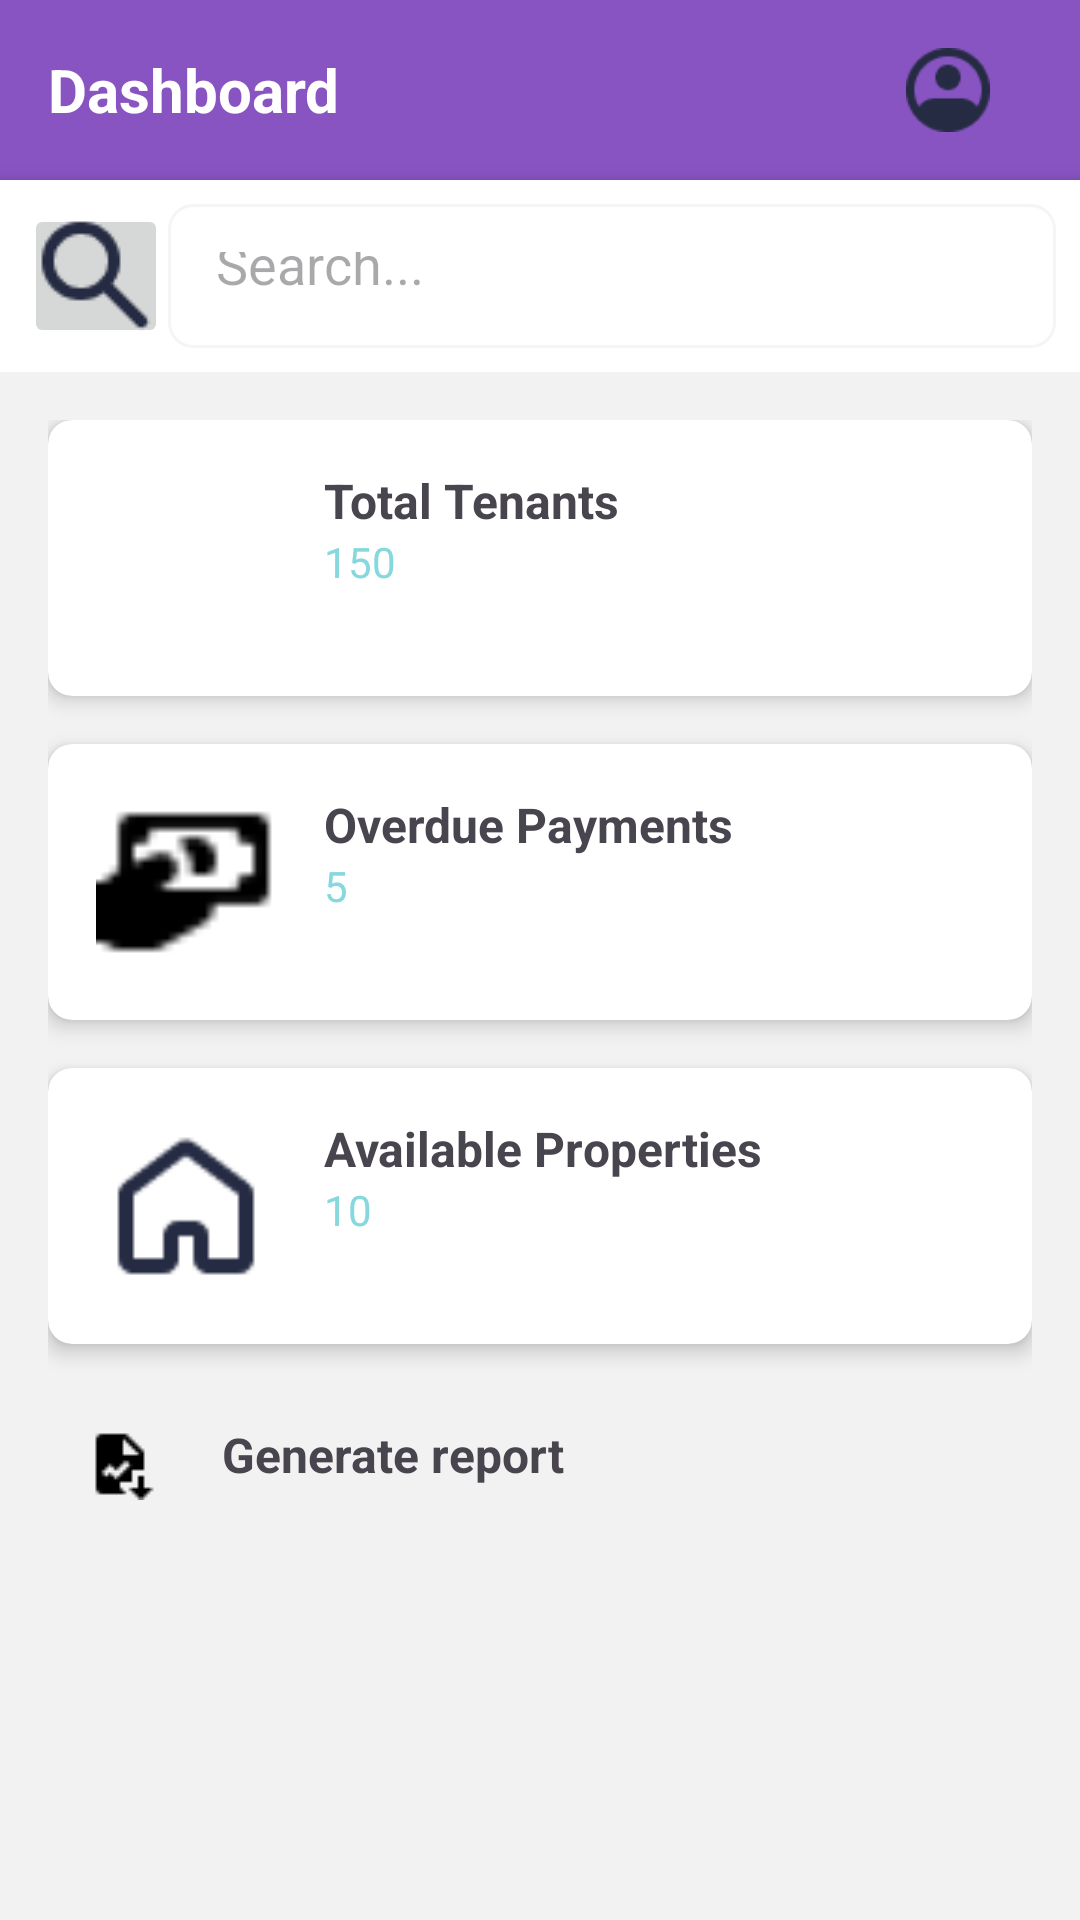

Here is an Android app screen rendered from its layout file. Give the layout XML and the strings, colors and styles it references.
<!-- AndroidManifest.xml: application theme Theme.RentalApp -->
<!-- res/layout/activity_dashboard.xml -->
<?xml version="1.0" encoding="utf-8"?>
<androidx.constraintlayout.widget.ConstraintLayout
    xmlns:android="http://schemas.android.com/apk/res/android"
    xmlns:tools="http://schemas.android.com/tools"
    xmlns:app="http://schemas.android.com/apk/res-auto"
    android:id="@+id/main"
    android:layout_width="match_parent"
    android:layout_height="match_parent"
    android:background="@color/white1"
    tools:context=".DashboardActivity">
    <LinearLayout
        android:id="@+id/ll"
        android:layout_width="match_parent"
        android:layout_height="wrap_content"
        android:orientation="vertical"
        tools:ignore="MissingConstraints">
        <RelativeLayout
            android:layout_width="match_parent"
            android:layout_height="60dp"
            android:background="@color/classic"
            android:padding="16dp"
            app:layout_constraintTop_toTopOf="parent">
            <TextView
                android:id="@+id/tv_dashboard_title"
                android:layout_width="wrap_content"
                android:layout_height="wrap_content"
                android:text="Dashboard"
                android:textColor="@color/white"
                android:textSize="20sp"
                android:textStyle="bold"
                android:layout_centerVertical="true" />
            <ImageView
                android:id="@+id/btn_profile"
                android:layout_width="40dp"
                android:layout_height="40dp"
                android:src="@drawable/locataire"
                android:layout_alignParentEnd="true"
                android:layout_centerVertical="true"
                android:contentDescription="Profile Icon"
                android:layout_marginEnd="8dp" />
        </RelativeLayout>
        <LinearLayout
            android:id="@+id/search_filter_section"
            android:layout_width="match_parent"
            android:layout_height="wrap_content"
            android:orientation="horizontal"
            android:background="@color/white"
            android:padding="8dp"
            app:layout_constraintTop_toBottomOf="@id/tv_dashboard_title"
            android:elevation="4dp">
            <ImageButton
                android:id="@+id/btn_search"
                android:layout_width="48dp"
                android:layout_height="48dp"
                android:src="@drawable/search"
                android:contentDescription="Search Icon"
                />
            <EditText
                android:id="@+id/edt_search"
                android:layout_width="match_parent"
                android:layout_height="48dp"
                android:layout_weight="1"
                android:hint="Search..."
                android:padding="16dp"
                android:background="@drawable/search_background"
                android:inputType="text"
                android:imeOptions="actionSearch" />
        </LinearLayout>
    </LinearLayout>
    <ScrollView
        android:layout_width="match_parent"
        android:layout_height="0dp"
        app:layout_constraintTop_toBottomOf="@id/ll"
        app:layout_constraintBottom_toTopOf="@id/bottom_nav_view"
        tools:ignore="NotSibling">
        <LinearLayout
            android:layout_width="match_parent"
            android:layout_height="wrap_content"
            android:orientation="vertical"
            android:padding="16dp">
            <androidx.cardview.widget.CardView
                android:layout_width="match_parent"
                android:layout_height="wrap_content"
                android:layout_marginBottom="16dp"
                app:cardCornerRadius="8dp"
                app:cardElevation="4dp"
                android:clickable="true"
                android:foreground="?attr/selectableItemBackground">
                <LinearLayout
                    android:layout_width="match_parent"
                    android:layout_height="wrap_content"
                    android:orientation="horizontal"
                    android:padding="16dp">
                    <ImageView
                        android:layout_width="60dp"
                        android:layout_height="60dp"
                        android:src="@drawable/person"
                        android:contentDescription="Tenants Icon"
                        android:layout_marginEnd="16dp" />
                    <LinearLayout
                        android:layout_width="0dp"
                        android:layout_height="wrap_content"
                        android:orientation="vertical"
                        android:layout_weight="1">
                        <TextView
                            android:layout_width="wrap_content"
                            android:layout_height="wrap_content"
                            android:text="Total Tenants"
                            android:textSize="16sp"
                            android:textStyle="bold" />
                        <TextView
                            android:id="@+id/tv_tenants"
                            android:layout_width="wrap_content"
                            android:layout_height="wrap_content"
                            android:text="150"
                            android:textSize="14sp"
                            android:textColor="@color/classic1" />
                    </LinearLayout>
                    <ImageButton
                        android:id="@+id/btn_tenants"
                        android:layout_width="40dp"
                        android:layout_height="40dp"
                        android:src="@drawable/morev"
                        android:contentDescription="More Details"
                        android:background="?attr/selectableItemBackgroundBorderless" />
                </LinearLayout>
            </androidx.cardview.widget.CardView>
            <androidx.cardview.widget.CardView
                android:layout_width="match_parent"
                android:layout_height="wrap_content"
                android:layout_marginBottom="16dp"
                app:cardCornerRadius="8dp"
                app:cardElevation="4dp"
                android:clickable="true"
                android:foreground="?attr/selectableItemBackground">

                <LinearLayout
                    android:layout_width="match_parent"
                    android:layout_height="wrap_content"
                    android:orientation="horizontal"
                    android:padding="16dp">

                    <ImageView
                        android:layout_width="60dp"
                        android:layout_height="60dp"
                        android:src="@drawable/pay"
                        android:contentDescription="Payments Icon"
                        android:layout_marginEnd="16dp" />

                    <LinearLayout
                        android:layout_width="0dp"
                        android:layout_height="wrap_content"
                        android:orientation="vertical"
                        android:layout_weight="1">

                        <TextView
                            android:layout_width="wrap_content"
                            android:layout_height="wrap_content"
                            android:text="Overdue Payments"
                            android:textSize="16sp"
                            android:textStyle="bold" />

                        <TextView
                            android:id="@+id/tv_payments"
                            android:layout_width="wrap_content"
                            android:layout_height="wrap_content"
                            android:text="5"
                            android:textSize="14sp"
                            android:textColor="@color/classic1" />
                    </LinearLayout>

                    <ImageButton
                        android:id="@+id/btn_payments"
                        android:layout_width="40dp"
                        android:layout_height="40dp"
                        android:src="@drawable/morev"
                        android:contentDescription="More Details"
                        android:background="?attr/selectableItemBackgroundBorderless" />
                </LinearLayout>
            </androidx.cardview.widget.CardView>
            <androidx.cardview.widget.CardView
                android:layout_width="match_parent"
                android:layout_height="wrap_content"
                android:layout_marginBottom="16dp"
                app:cardCornerRadius="8dp"
                app:cardElevation="4dp"
                android:clickable="true"
                android:foreground="?attr/selectableItemBackground">
                <LinearLayout
                    android:layout_width="match_parent"
                    android:layout_height="wrap_content"
                    android:orientation="horizontal"
                    android:padding="16dp">
                    <ImageView
                        android:layout_width="60dp"
                        android:layout_height="60dp"
                        android:src="@drawable/home"
                        android:contentDescription="Properties Icon"
                        android:layout_marginEnd="16dp" />
                    <LinearLayout
                        android:layout_width="0dp"
                        android:layout_height="wrap_content"
                        android:orientation="vertical"
                        android:layout_weight="1">
                        <TextView
                            android:layout_width="wrap_content"
                            android:layout_height="wrap_content"
                            android:text="Available Properties"
                            android:textSize="16sp"
                            android:textStyle="bold" />
                        <TextView
                            android:id="@+id/tv_properties"
                            android:layout_width="wrap_content"
                            android:layout_height="wrap_content"
                            android:text="10"
                            android:textSize="14sp"
                            android:textColor="@color/classic1" />
                    </LinearLayout>
                    <ImageButton
                        android:id="@+id/btn_properties"
                        android:layout_width="40dp"
                        android:layout_height="40dp"
                        android:src="@drawable/morev"
                        android:contentDescription="More Details"
                        android:background="?attr/selectableItemBackgroundBorderless" />
                </LinearLayout>
            </androidx.cardview.widget.CardView>
            <LinearLayout
                android:layout_width="match_parent"
                android:layout_height="wrap_content"
                android:orientation="horizontal">
                <ImageButton
                    android:id="@+id/btn_report"
                    android:layout_width="48dp"
                    android:layout_height="48dp"
                    android:src="@drawable/report"
                    android:contentDescription="Report"
                    android:background="?attr/selectableItemBackgroundBorderless" />
                <TextView
                    android:layout_width="wrap_content"
                    android:layout_height="wrap_content"
                    android:text="Generate report"
                    android:textSize="16sp"
                    android:textStyle="bold"
                    android:padding="10dp" />
            </LinearLayout>
        </LinearLayout>
    </ScrollView>
</androidx.constraintlayout.widget.ConstraintLayout>
<!-- resources referenced by this layout -->
<resources>
  <color name="classic">#8854C2</color>
  <color name="classic1">#85D8DE</color>
  <color name="white">#FFFFFFFF</color>
  <color name="white1">#F2F2F2</color>
  <!-- drawable home: png bitmap (drawable, 745 bytes) -->
  <!-- drawable locataire: png bitmap (drawable, 1261 bytes) -->
  <!-- drawable pay: png bitmap (drawable, 412 bytes) -->
  <!-- drawable report: png bitmap (drawable, 360 bytes) -->
  <!-- drawable search: png bitmap (drawable, 956 bytes) -->
  <!-- drawable search_background (drawable) -->
  <?xml version="1.0" encoding="utf-8"?>
  <shape xmlns:android="http://schemas.android.com/apk/res/android">
      <solid android:color="@color/white" />
      <corners android:radius="8dp" />
      <stroke
          android:width="1dp"
          android:color="@color/light_gray" />
  </shape>
  <style name="Theme.RentalApp" parent="Base.Theme.RentalApp" />
  <color name="light_gray">#F5F5F5</color>
  <style name="Base.Theme.RentalApp" parent="Theme.Material3.DayNight.NoActionBar">
          
          
      </style>
</resources>
